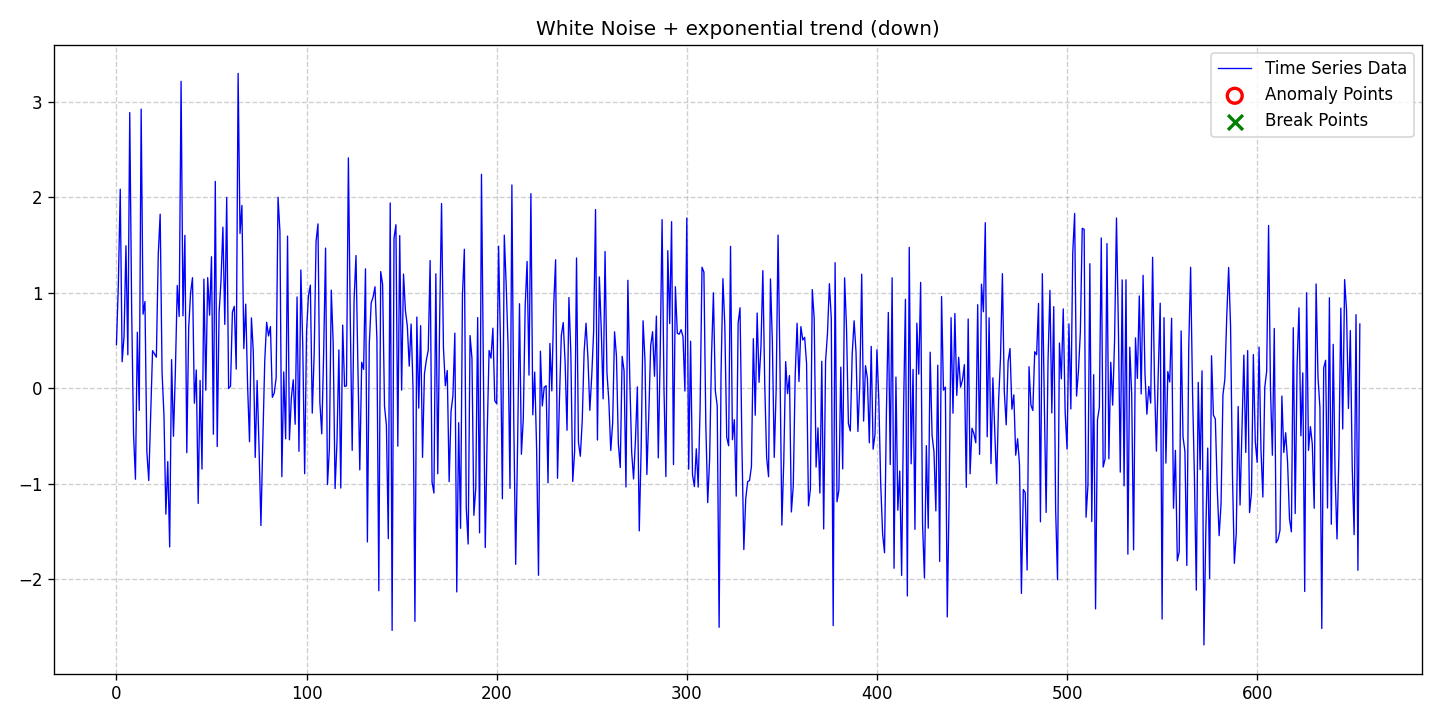

Data behind this chart, as committed beside it:
date, data, stationary, det_lin_up, det_lin_down, det_quad, det_cubic, det_exp, det_damped, stoc_trend, volatility, single_seas, multiple_seas, point_anom_single, point_anom_multi, collect_anom, context_anom, mean_shift, var_shift, trend_shift, point_anom_count, point_anom_location, point_anom_point, collect_anom_count
2020-01-01, 0.4599, 0, 0, 0, 0, 0, 1, 0, 0, 0, 0, 0, 0, 0, 0, 0, 0, 0, 0, 0, none, , 0
2020-01-02, 1.081, 0, 0, 0, 0, 0, 1, 0, 0, 0, 0, 0, 0, 0, 0, 0, 0, 0, 0, 0, none, , 0
2020-01-03, 2.087, 0, 0, 0, 0, 0, 1, 0, 0, 0, 0, 0, 0, 0, 0, 0, 0, 0, 0, 0, none, , 0
2020-01-04, 0.2796, 0, 0, 0, 0, 0, 1, 0, 0, 0, 0, 0, 0, 0, 0, 0, 0, 0, 0, 0, none, , 0
2020-01-05, 0.5449, 0, 0, 0, 0, 0, 1, 0, 0, 0, 0, 0, 0, 0, 0, 0, 0, 0, 0, 0, none, , 0
2020-01-06, 1.495, 0, 0, 0, 0, 0, 1, 0, 0, 0, 0, 0, 0, 0, 0, 0, 0, 0, 0, 0, none, , 0
2020-01-07, 0.3526, 0, 0, 0, 0, 0, 1, 0, 0, 0, 0, 0, 0, 0, 0, 0, 0, 0, 0, 0, none, , 0
2020-01-08, 2.889, 0, 0, 0, 0, 0, 1, 0, 0, 0, 0, 0, 0, 0, 0, 0, 0, 0, 0, 0, none, , 0
2020-01-09, 0.8333, 0, 0, 0, 0, 0, 1, 0, 0, 0, 0, 0, 0, 0, 0, 0, 0, 0, 0, 0, none, , 0
2020-01-10, -0.4797, 0, 0, 0, 0, 0, 1, 0, 0, 0, 0, 0, 0, 0, 0, 0, 0, 0, 0, 0, none, , 0
2020-01-11, -0.951, 0, 0, 0, 0, 0, 1, 0, 0, 0, 0, 0, 0, 0, 0, 0, 0, 0, 0, 0, none, , 0
2020-01-12, 0.5888, 0, 0, 0, 0, 0, 1, 0, 0, 0, 0, 0, 0, 0, 0, 0, 0, 0, 0, 0, none, , 0
2020-01-13, -0.2299, 0, 0, 0, 0, 0, 1, 0, 0, 0, 0, 0, 0, 0, 0, 0, 0, 0, 0, 0, none, , 0
2020-01-14, 2.926, 0, 0, 0, 0, 0, 1, 0, 0, 0, 0, 0, 0, 0, 0, 0, 0, 0, 0, 0, none, , 0
2020-01-15, 0.7775, 0, 0, 0, 0, 0, 1, 0, 0, 0, 0, 0, 0, 0, 0, 0, 0, 0, 0, 0, none, , 0
2020-01-16, 0.9103, 0, 0, 0, 0, 0, 1, 0, 0, 0, 0, 0, 0, 0, 0, 0, 0, 0, 0, 0, none, , 0
2020-01-17, -0.6619, 0, 0, 0, 0, 0, 1, 0, 0, 0, 0, 0, 0, 0, 0, 0, 0, 0, 0, 0, none, , 0
2020-01-18, -0.964, 0, 0, 0, 0, 0, 1, 0, 0, 0, 0, 0, 0, 0, 0, 0, 0, 0, 0, 0, none, , 0
2020-01-19, -0.2954, 0, 0, 0, 0, 0, 1, 0, 0, 0, 0, 0, 0, 0, 0, 0, 0, 0, 0, 0, none, , 0
2020-01-20, 0.3959, 0, 0, 0, 0, 0, 1, 0, 0, 0, 0, 0, 0, 0, 0, 0, 0, 0, 0, 0, none, , 0
2020-01-21, 0.3613, 0, 0, 0, 0, 0, 1, 0, 0, 0, 0, 0, 0, 0, 0, 0, 0, 0, 0, 0, none, , 0
2020-01-22, 0.3277, 0, 0, 0, 0, 0, 1, 0, 0, 0, 0, 0, 0, 0, 0, 0, 0, 0, 0, 0, none, , 0
2020-01-23, 1.405, 0, 0, 0, 0, 0, 1, 0, 0, 0, 0, 0, 0, 0, 0, 0, 0, 0, 0, 0, none, , 0
2020-01-24, 1.825, 0, 0, 0, 0, 0, 1, 0, 0, 0, 0, 0, 0, 0, 0, 0, 0, 0, 0, 0, none, , 0
2020-01-25, 0.1631, 0, 0, 0, 0, 0, 1, 0, 0, 0, 0, 0, 0, 0, 0, 0, 0, 0, 0, 0, none, , 0
2020-01-26, -0.2792, 0, 0, 0, 0, 0, 1, 0, 0, 0, 0, 0, 0, 0, 0, 0, 0, 0, 0, 0, none, , 0
2020-01-27, -1.316, 0, 0, 0, 0, 0, 1, 0, 0, 0, 0, 0, 0, 0, 0, 0, 0, 0, 0, 0, none, , 0
2020-01-28, -0.7651, 0, 0, 0, 0, 0, 1, 0, 0, 0, 0, 0, 0, 0, 0, 0, 0, 0, 0, 0, none, , 0
2020-01-29, -1.66, 0, 0, 0, 0, 0, 1, 0, 0, 0, 0, 0, 0, 0, 0, 0, 0, 0, 0, 0, none, , 0
2020-01-30, 0.3018, 0, 0, 0, 0, 0, 1, 0, 0, 0, 0, 0, 0, 0, 0, 0, 0, 0, 0, 0, none, , 0
2020-01-31, -0.5008, 0, 0, 0, 0, 0, 1, 0, 0, 0, 0, 0, 0, 0, 0, 0, 0, 0, 0, 0, none, , 0
2020-02-01, 0.1769, 0, 0, 0, 0, 0, 1, 0, 0, 0, 0, 0, 0, 0, 0, 0, 0, 0, 0, 0, none, , 0
2020-02-02, 1.079, 0, 0, 0, 0, 0, 1, 0, 0, 0, 0, 0, 0, 0, 0, 0, 0, 0, 0, 0, none, , 0
2020-02-03, 0.7542, 0, 0, 0, 0, 0, 1, 0, 0, 0, 0, 0, 0, 0, 0, 0, 0, 0, 0, 0, none, , 0
2020-02-04, 3.216, 0, 0, 0, 0, 0, 1, 0, 0, 0, 0, 0, 0, 0, 0, 0, 0, 0, 0, 0, none, , 0
2020-02-05, 0.761, 0, 0, 0, 0, 0, 1, 0, 0, 0, 0, 0, 0, 0, 0, 0, 0, 0, 0, 0, none, , 0
2020-02-06, 1.604, 0, 0, 0, 0, 0, 1, 0, 0, 0, 0, 0, 0, 0, 0, 0, 0, 0, 0, 0, none, , 0
2020-02-07, -0.6728, 0, 0, 0, 0, 0, 1, 0, 0, 0, 0, 0, 0, 0, 0, 0, 0, 0, 0, 0, none, , 0
2020-02-08, 0.6332, 0, 0, 0, 0, 0, 1, 0, 0, 0, 0, 0, 0, 0, 0, 0, 0, 0, 0, 0, none, , 0
2020-02-09, 0.999, 0, 0, 0, 0, 0, 1, 0, 0, 0, 0, 0, 0, 0, 0, 0, 0, 0, 0, 0, none, , 0
2020-02-10, 1.161, 0, 0, 0, 0, 0, 1, 0, 0, 0, 0, 0, 0, 0, 0, 0, 0, 0, 0, 0, none, , 0
2020-02-11, -0.1545, 0, 0, 0, 0, 0, 1, 0, 0, 0, 0, 0, 0, 0, 0, 0, 0, 0, 0, 0, none, , 0
2020-02-12, 0.1938, 0, 0, 0, 0, 0, 1, 0, 0, 0, 0, 0, 0, 0, 0, 0, 0, 0, 0, 0, none, , 0
2020-02-13, -1.204, 0, 0, 0, 0, 0, 1, 0, 0, 0, 0, 0, 0, 0, 0, 0, 0, 0, 0, 0, none, , 0
2020-02-14, 0.08349, 0, 0, 0, 0, 0, 1, 0, 0, 0, 0, 0, 0, 0, 0, 0, 0, 0, 0, 0, none, , 0
2020-02-15, -0.8445, 0, 0, 0, 0, 0, 1, 0, 0, 0, 0, 0, 0, 0, 0, 0, 0, 0, 0, 0, none, , 0
2020-02-16, 1.146, 0, 0, 0, 0, 0, 1, 0, 0, 0, 0, 0, 0, 0, 0, 0, 0, 0, 0, 0, none, , 0
2020-02-17, -0.01848, 0, 0, 0, 0, 0, 1, 0, 0, 0, 0, 0, 0, 0, 0, 0, 0, 0, 0, 0, none, , 0
2020-02-18, 1.161, 0, 0, 0, 0, 0, 1, 0, 0, 0, 0, 0, 0, 0, 0, 0, 0, 0, 0, 0, none, , 0
2020-02-19, 0.7676, 0, 0, 0, 0, 0, 1, 0, 0, 0, 0, 0, 0, 0, 0, 0, 0, 0, 0, 0, none, , 0
2020-02-20, 1.379, 0, 0, 0, 0, 0, 1, 0, 0, 0, 0, 0, 0, 0, 0, 0, 0, 0, 0, 0, none, , 0
2020-02-21, -0.4789, 0, 0, 0, 0, 0, 1, 0, 0, 0, 0, 0, 0, 0, 0, 0, 0, 0, 0, 0, none, , 0
2020-02-22, 2.168, 0, 0, 0, 0, 0, 1, 0, 0, 0, 0, 0, 0, 0, 0, 0, 0, 0, 0, 0, none, , 0
2020-02-23, -0.6079, 0, 0, 0, 0, 0, 1, 0, 0, 0, 0, 0, 0, 0, 0, 0, 0, 0, 0, 0, none, , 0
2020-02-24, 0.7971, 0, 0, 0, 0, 0, 1, 0, 0, 0, 0, 0, 0, 0, 0, 0, 0, 0, 0, 0, none, , 0
2020-02-25, 1.128, 0, 0, 0, 0, 0, 1, 0, 0, 0, 0, 0, 0, 0, 0, 0, 0, 0, 0, 0, none, , 0
2020-02-26, 1.689, 0, 0, 0, 0, 0, 1, 0, 0, 0, 0, 0, 0, 0, 0, 0, 0, 0, 0, 0, none, , 0
2020-02-27, 0.6708, 0, 0, 0, 0, 0, 1, 0, 0, 0, 0, 0, 0, 0, 0, 0, 0, 0, 0, 0, none, , 0
2020-02-28, 2.001, 0, 0, 0, 0, 0, 1, 0, 0, 0, 0, 0, 0, 0, 0, 0, 0, 0, 0, 0, none, , 0
2020-02-29, -0.0002909, 0, 0, 0, 0, 0, 1, 0, 0, 0, 0, 0, 0, 0, 0, 0, 0, 0, 0, 0, none, , 0
... 595 more rows
